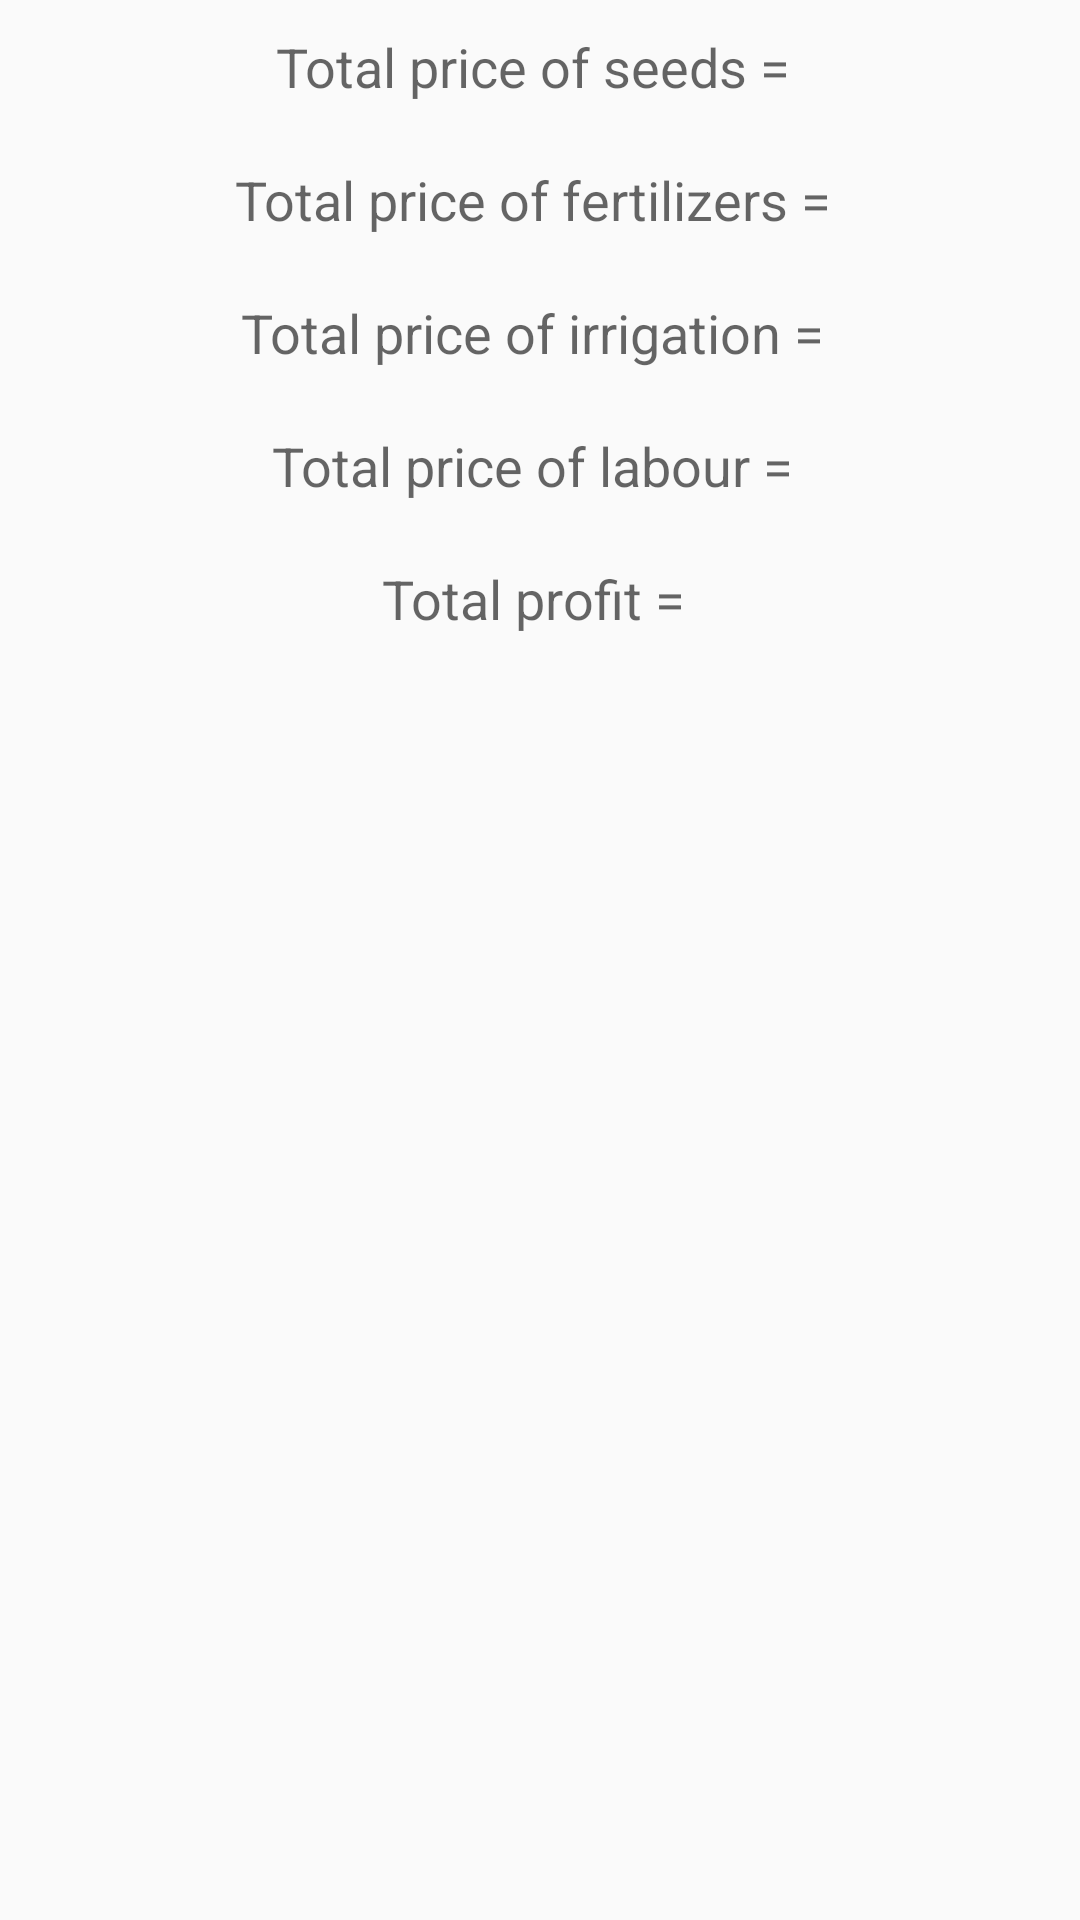

Reconstruct the res/layout file that produces this screen, plus the resources it refers to.
<!-- AndroidManifest.xml: application theme AppTheme -->
<!-- res/layout/activity_custom_profit.xml -->
<RelativeLayout xmlns:android="http://schemas.android.com/apk/res/android" xmlns:tools="http://schemas.android.com/tools" android:layout_width="match_parent" android:layout_height="match_parent" android:paddingLeft="@dimen/activity_horizontal_margin" android:paddingRight="@dimen/activity_horizontal_margin" android:paddingTop="@dimen/activity_vertical_margin" android:paddingBottom="@dimen/activity_vertical_margin" tools:context="geekfest.com.byldafarm.CustomProfitActivity" >

    <LinearLayout xmlns:android="http://schemas.android.com/apk/res/android" android:orientation="vertical" android:layout_width="match_parent" android:layout_height="match_parent">

        <TextView android:layout_width="wrap_content" android:layout_height="wrap_content" android:textAppearance="?android:attr/textAppearanceMedium" android:text="Total price of seeds = " android:id="@+id/name" android:layout_gravity="center_horizontal" android:padding="10dp"/>

        <TextView android:layout_width="wrap_content" android:layout_height="wrap_content" android:textAppearance="?android:attr/textAppearanceMedium" android:text="Total price of fertilizers = " android:id="@+id/irrigation" android:layout_gravity="center_horizontal" android:padding="10dp"/>

        <TextView android:layout_width="wrap_content" android:layout_height="wrap_content" android:textAppearance="?android:attr/textAppearanceMedium" android:text="Total price of irrigation = " android:id="@+id/costofseeds" android:layout_gravity="center_horizontal" android:padding="10dp"/>

        <TextView android:layout_width="wrap_content" android:layout_height="wrap_content" android:textAppearance="?android:attr/textAppearanceMedium" android:text="Total price of labour = " android:id="@+id/labour" android:padding="10dp" android:layout_gravity="center_horizontal" />

        <TextView android:layout_width="wrap_content" android:layout_height="wrap_content" android:textAppearance="?android:attr/textAppearanceMedium" android:text="Total profit = " android:id="@+id/fertilizer" android:padding="10dp" android:layout_gravity="center_horizontal" />
    </LinearLayout>
</RelativeLayout>
<!-- resources referenced by this layout -->
<resources>
  <style name="AppTheme" parent="AppTheme.Base" />
  <style name="AppTheme.Base" parent="Theme.AppCompat.Light.DarkActionBar">
          
  
          
          <item name="colorPrimary">@color/theme_primary</item>
  
          
          <item name="colorPrimaryDark">@color/theme_primary_dark</item>
  
      </style>
  <color name="theme_primary">#009688</color>
  <color name="theme_primary_dark">#00796b</color>
</resources>
